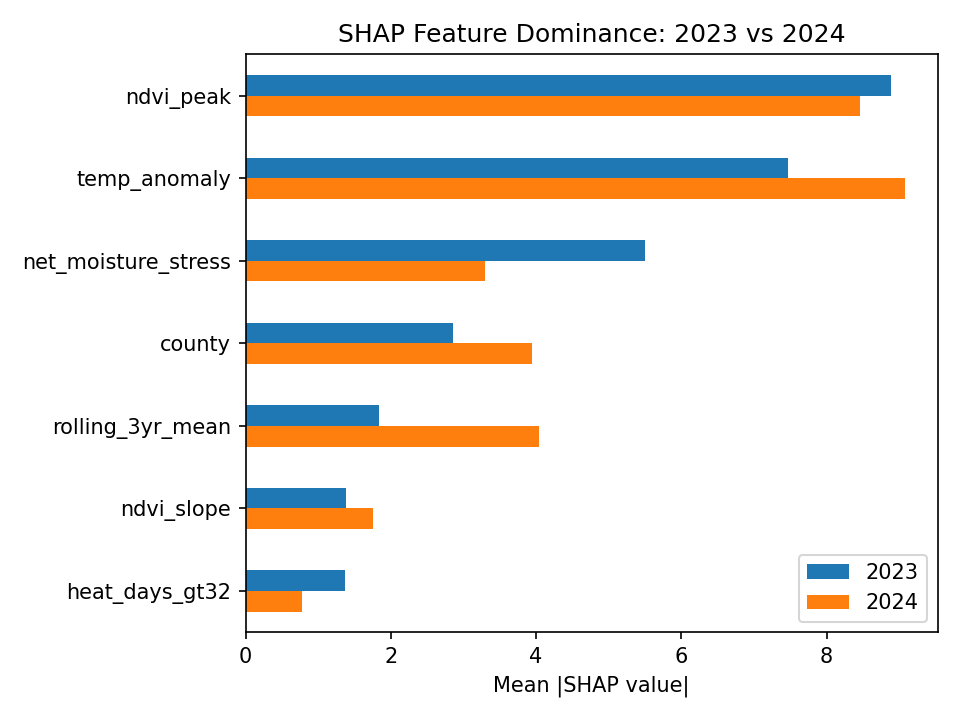

Data behind this chart, as committed beside it:
, 2023, 2024, ratio_b_to_a
ndvi_peak, 8.887, 8.461, 0.9521
temp_anomaly, 7.467, 9.075, 1.215
net_moisture_stress, 5.495, 3.299, 0.6003
county, 2.852, 3.941, 1.382
rolling_3yr_mean, 1.83, 4.037, 2.206
ndvi_slope, 1.382, 1.759, 1.273
heat_days_gt32, 1.362, 0.7763, 0.5701
